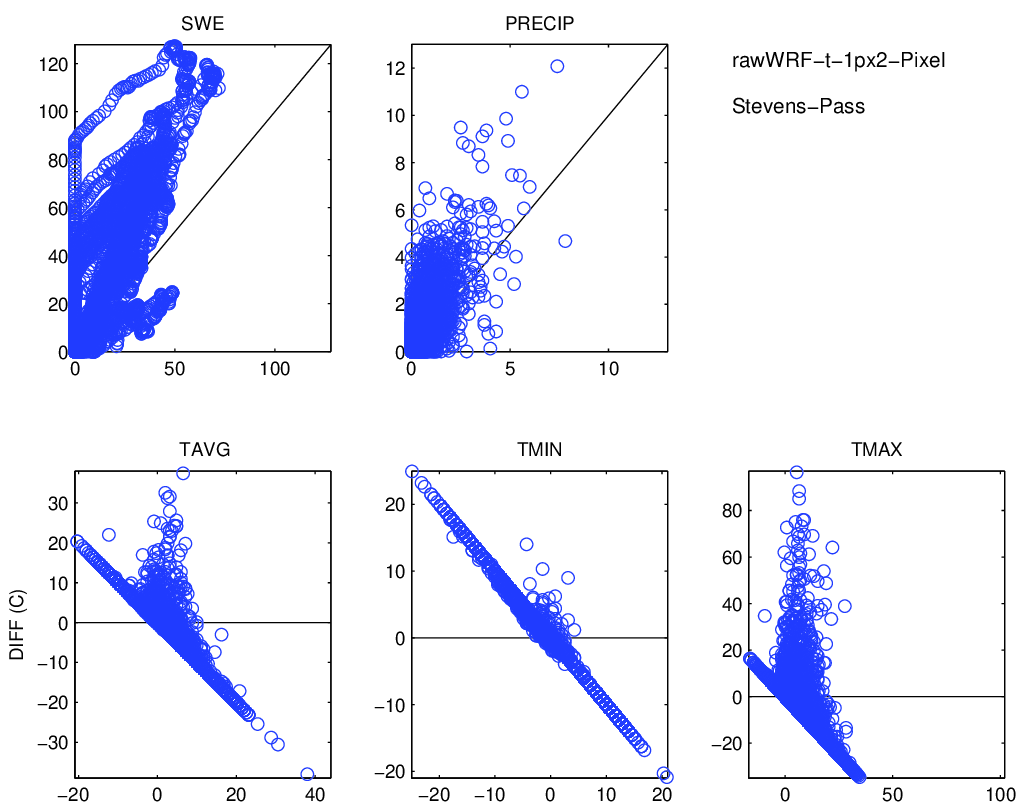

The table this chart was drawn from, first rows:
, prec_point, swq, tmean_point, tmax_point, tmin_point, prec_ref, swe, tmean_ref, tmax_ref, tmin_ref
1991-01-01, 3.384, 2.193, 0.0, -0.0, -0.0, 0.3, 20.9, -3.189, -1.472, -4.906
1991-01-02, 0.05704, 3.309, 0.0, -0.0, -0.0, 0.0, 21.2, -7.194, -4.906, -8.911
1991-01-03, 0.0004913, 3.298, 0.0, -0.0, -0.0, 0.0, 21.2, -9.483, -5.478, -12.34
1991-01-04, 6.267719920000001e-07, 3.27, 0.0, -0.0, -0.0, 0.0, 21.2, -12.92, -10.06, -15.21
1991-01-05, 0.002013, 3.27, 0.0, -0.0, -0.0, 0.0, 21.2, -15.21, -12.34, -16.35
1991-01-06, 0.8718, 3.507, 0.0, -0.0, -0.0, 0.2, 21.2, -14.63, -13.49, -16.35
1991-01-07, 2.142, 4.79, 0.0, -0.0, -0.0, 0.6, 21.4, -9.483, -1.472, -14.63
1991-01-08, 2.612, 7.594, 0.0, -0.0, -0.0, 0.4, 22.0, -8.911, -2.617, -12.34
1991-01-09, 0.9634, 9.207, 0.0, -0.0, -0.0, 0.9, 22.4, -9.483, -7.767, -11.77
1991-01-10, 2.381, 11.54, -0.05579, -0.0, -0.2646, 1.0, 23.3, -6.622, -4.906, -8.911
1991-01-11, 3.074, 12.7, 3.311, 9.42, -0.3524, 1.3, 24.3, -4.906, -0.9, -6.622
1991-01-12, 3.517, 12.14, 7.72, 25.34, 2.569, 3.2, 25.6, 0.2444, 2.533, -1.472
1991-01-13, 0.6573, 11.11, 0.8245, 5.649, -0.1509, 1.7, 28.8, -0.3278, 0.8167, -0.9
1991-01-14, 1.176, 11.24, 0.34, 2.361, -0.476, 1.7, 30.5, -0.3278, 1.961, -1.472
1991-01-15, 1.732, 11.85, 0.3927, 3.535, -0.7403, 0.6, 30.5, -2.044, -0.3278, -2.617
1991-01-16, 0.3082, 12.66, -0.004977, -0.0, -0.06025, 0.2, 30.5, -1.472, -0.3278, -3.189
1991-01-17, 1.213, 12.81, 3.02, 15.05, -0.07918, 0.0, 30.5, -0.3278, 3.678, -2.044
1991-01-18, 1.471, 12.27, 2.022, 9.991, -1.104, 0.1, 30.3, -0.9, 3.678, -5.478
1991-01-19, 0.000383, 12.28, 0.0, -0.0, -0.0, 0.1, 30.3, , , 
1991-01-20, 0.0, 12.28, 0.0, -0.0, -0.0, 0.0, 30.3, , , 
1991-01-21, 0.0, 12.26, 0.0, -0.0, -0.0, 0.1, 30.3, -3.189, 7.111, -6.622
1991-01-22, 0.0, 12.26, 0.0, -0.0, -0.0, 0.0, 30.3, -3.189, 4.822, -6.622
1991-01-23, 3.6220492e-07, 12.26, 0.0, -0.0, -0.0, 0.0, 30.3, -6.05, -0.9, -7.767
1991-01-24, 0.1699, 12.36, 0.0, -0.0, -0.0, 0.0, 30.3, -7.194, -3.761, -11.2
1991-01-25, 0.0002414, 12.43, 0.0, -0.0, -0.0, 0.0, 30.3, -8.911, -3.189, -12.92
1991-01-26, 0.0, 12.41, 0.0, -0.0, -0.0, 0.0, 30.1, -8.911, -0.3278, -13.49
1991-01-27, 0.0003774, 12.41, 0.0, -0.0, -0.0, 0.1, 30.1, -8.339, -2.044, -12.34
1991-01-28, 0.1941, 12.51, 0.0, -0.0, -0.0, 0.0, 30.1, -8.339, -4.906, -13.49
1991-01-29, 0.0, 12.6, 0.0, -0.0, -0.0, 0.1, 29.8, -10.06, -2.044, -14.06
1991-01-30, 7.2932322848e-05, 12.6, 0.0, -0.0, -0.0, 0.4, 29.9, -4.906, 4.822, -10.63
1991-01-31, 2.072, 13.2, 0.1121, 1.889, -0.9868, 0.9, 30.3, -1.472, 0.2444, -3.761
1991-02-01, 1.654, 13.56, 3.348, 7.498, 0.3802, 0.4, 31.2, -1.472, -0.3278, -2.044
1991-02-02, 2.779, 12.24, 7.062, 16.63, 1.709, 1.6, 31.6, -0.3278, 3.106, -1.472
1991-02-03, 1.696, 11.39, 2.167, 8.126, 0.03386, 0.0, 33.2, -0.9, 0.8167, -1.472
1991-02-04, 3.025, 10.69, 7.985, 21.81, 0.00785, 1.5, 33.2, 0.2444, 1.389, -0.3278
1991-02-05, 2.214, 9.593, 4.855, 18, -0.1331, 0.3, 34.3, -2.044, 0.8167, -5.478
1991-02-06, 0.0002266, 9.539, 0.0003415, 0.003722, -1.24764e-06, 0.1, 34.2, -0.9, 2.533, -3.761
1991-02-07, 0.1119, 9.511, 0.1909, 0.9393, 5.62363e-05, 0.0, 33.9, 0.8167, 3.678, -1.472
1991-02-08, 0.4934, 9.232, 1.185, 2.556, 0.008679, 0.0, 33.7, 1.961, 5.394, -0.9
1991-02-09, 0.4355, 8.724, 0.7178, 2.865, 0.0005305, 0.1, 33.5, 0.8167, 7.683, -2.044
1991-02-10, 0.0002423, 8.474, 0.00069, 0.01112, 0.0, 0.0, 33.5, 0.8167, 7.111, -2.044
1991-02-11, 0.5586, 8.369, 0.7597, 5.06, 0.0001829, 0.6, 33.3, -0.9, 3.106, -2.617
1991-02-12, 2.502, 8.277, 1.256, 4.063, -0.1934, 0.3, 33.7, -0.3278, 0.8167, -1.472
1991-02-13, 0.3451, 8.318, 0.4577, 4.881, -0.0007989, 0.3, 34.0, 0.2444, 1.389, -0.9
1991-02-14, 0.6844, 7.908, 1.426, 4.456, 0.09516, 0.1, 34.0, 0.8167, 2.533, -0.3278
1991-02-15, 0.3422, 7.456, 0.9011, 4.26, 0.002307, 0.2, 33.4, 0.8167, 3.106, -0.3278
1991-02-16, 0.8414, 7.388, 0.3694, 2.418, -0.3656, 0.2, 33.4, -2.044, -0.3278, -3.189
1991-02-17, 1.17, 8.198, 0.0, -0.0, -0.0, 0.3, 33.2, -2.617, -0.3278, -4.333
1991-02-18, 0.546, 8.906, -0.01556, -0.0, -0.3504, 1.4, 33.5, -1.472, 1.961, -6.05
1991-02-19, 5.117, 9.354, 11.5, 23.99, -0.998, 4.3, 34.9, -0.3278, 2.533, -2.617
1991-02-20, 1.874, 8.332, 2.484, 10.75, -0.006178, 0.5, 36.7, -0.9, 0.8167, -2.617
1991-02-21, 0.01814, 8.302, 0.002117, 0.03456, -0.004182, 0.1, 36.0, -2.044, 5.967, -4.906
1991-02-22, 1.126, 8.672, -0.01607, 0.4403, -0.5928, 0.1, 36.0, -2.044, 4.25, -5.478
1991-02-23, 0.008645, 8.869, 0.0, -0.0, -0.0, 0.1, 36.0, -2.044, 8.256, -7.767
1991-02-24, 9.448824e-08, 8.868, 0.0, 0.0, 0.0, 0.1, 36.1, -0.3278, 7.111, -4.333
1991-02-25, 0.0, 8.843, 0.0, 0.0, 0.0, 0.0, 36.2, 0.8167, 7.683, -3.189
1991-02-26, 0.0, 8.799, 0.0, 0.0, 0.0, 0.0, 36.2, 1.389, 11.12, -3.761
1991-02-27, 0.0, 8.766, 0.0, 0.0, 0.0, 0.1, 36.2, 1.389, 9.972, -3.189
1991-02-28, 0.0, 8.765, 0.0, 0.0, 0.0, 0.1, 36.2, 0.8167, 7.683, -2.617
1991-03-01, 0.8949, 9.014, 0.0, 0.0, 0.0, 0.4, 36.1, -7.194, -2.044, -9.483
... 9,071 more rows
